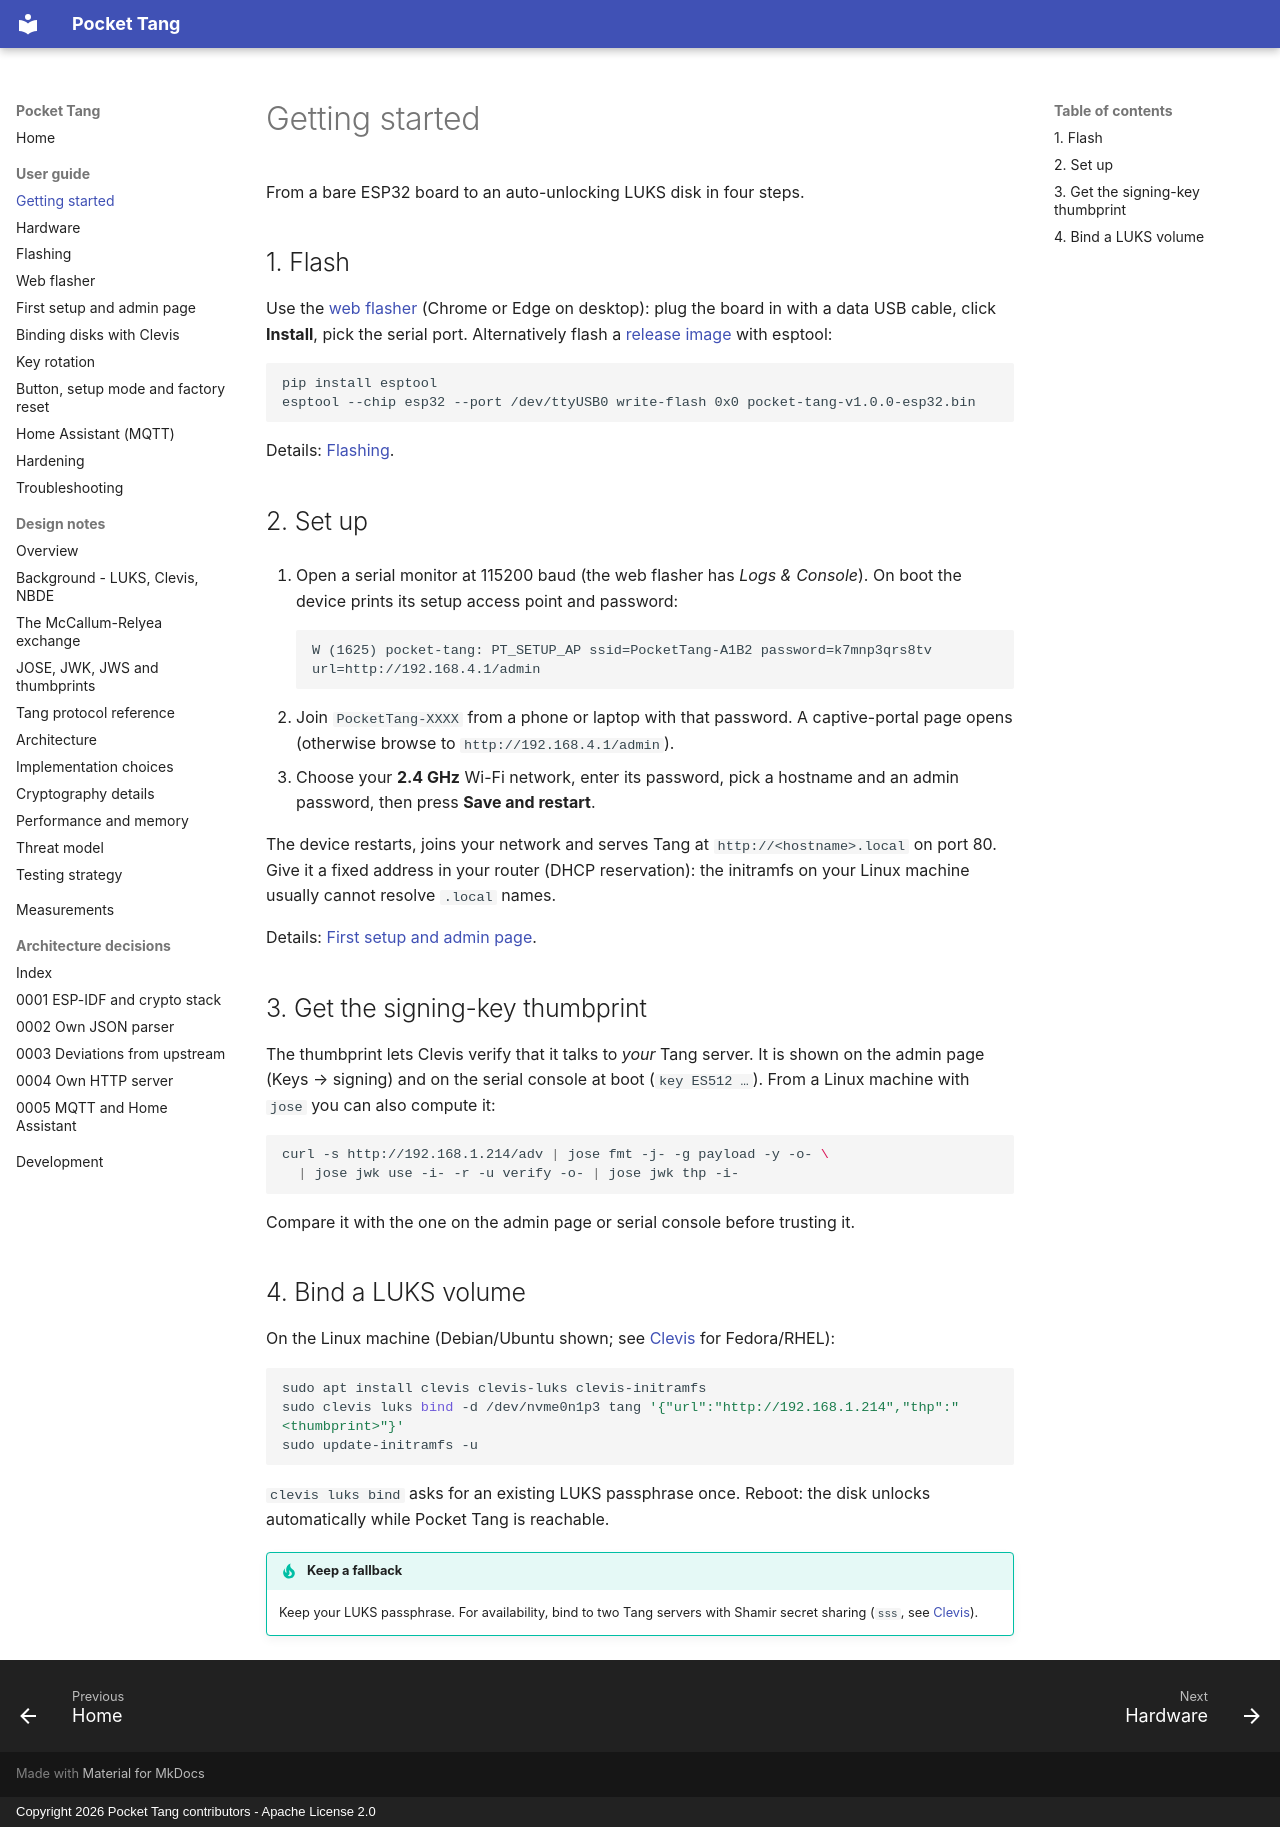

repository: BoniFederico/pocket-tang · page: user/getting-started/index.html · generator: mkdocs · copyright: Copyright 2026 Pocket Tang contributors - Apache License 2.0

# Getting started

From a bare ESP32 board to an auto-unlocking LUKS disk in four steps.

## 1. Flash

Use the [web flasher](../flasher.md) (Chrome or Edge on desktop): plug the board in with a data
USB cable, click **Install**, pick the serial port. Alternatively flash a
[release image](https://github.com/BoniFederico/pocket-tang/releases) with esptool:

```sh
pip install esptool
esptool --chip esp32 --port /dev/ttyUSB0 write-flash 0x0 pocket-tang-v1.0.0-esp32.bin
```

Details: [Flashing](flashing.md).

## 2. Set up

1. Open a serial monitor at 115200 baud (the web flasher has *Logs & Console*). On boot the
   device prints its setup access point and password:

    ```text
    W (1625) pocket-tang: PT_SETUP_AP ssid=PocketTang-A1B2 password=k7mnp3qrs8tv url=http://192.168.4.1/admin
    ```

2. Join `PocketTang-XXXX` from a phone or laptop with that password. A captive-portal page opens
   (otherwise browse to `http://192.168.4.1/admin`).
3. Choose your **2.4 GHz** Wi-Fi network, enter its password, pick a hostname and an admin
   password, then press **Save and restart**.

The device restarts, joins your network and serves Tang at `http://<hostname>.local` on port 80.
Give it a fixed address in your router (DHCP reservation): the initramfs on your Linux machine
usually cannot resolve `.local` names.

Details: [First setup and admin page](setup.md).

## 3. Get the signing-key thumbprint

The thumbprint lets Clevis verify that it talks to *your* Tang server. It is shown on the admin
page (Keys → signing) and on the serial console at boot (`key ES512 …`). From a Linux machine
with `jose` you can also compute it:

```sh
curl -s http://192.168.1.214/adv | jose fmt -j- -g payload -y -o- \
  | jose jwk use -i- -r -u verify -o- | jose jwk thp -i-
```

Compare it with the one on the admin page or serial console before trusting it.

## 4. Bind a LUKS volume

On the Linux machine (Debian/Ubuntu shown; see [Clevis](clevis.md) for Fedora/RHEL):

```sh
sudo apt install clevis clevis-luks clevis-initramfs
sudo clevis luks bind -d /dev/nvme0n1p3 tang '{"url":"http://192.168.1.214","thp":"<thumbprint>"}'
sudo update-initramfs -u
```

`clevis luks bind` asks for an existing LUKS passphrase once. Reboot: the disk unlocks
automatically while Pocket Tang is reachable.

!!! tip "Keep a fallback"
    Keep your LUKS passphrase. For availability, bind to two Tang servers with Shamir secret
    sharing (`sss`, see [Clevis](clevis.md#multiple-tang-servers-sss)).
